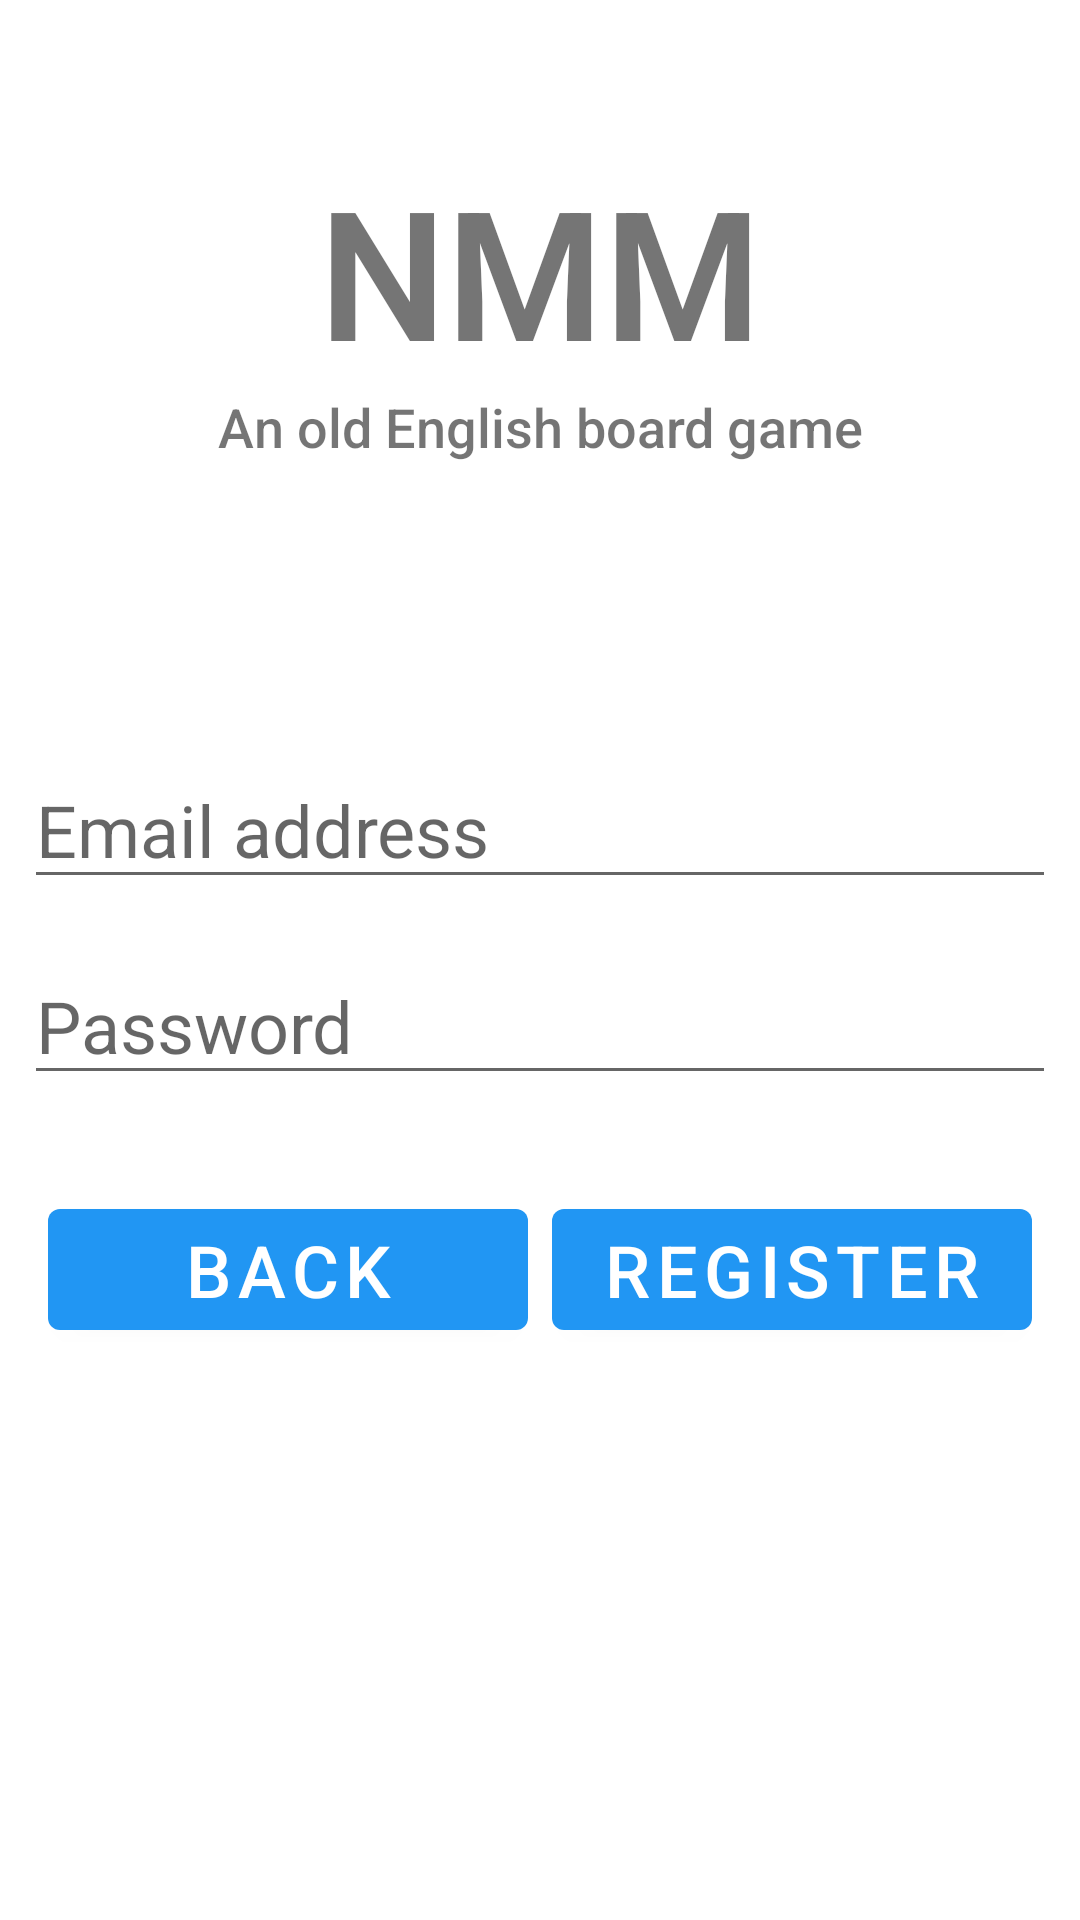

Here is an Android app screen rendered from its layout file. Give the layout XML and the strings, colors and styles it references.
<!-- AndroidManifest.xml: activity theme Theme.NMM.NoActionBar -->
<!-- res/layout/activity_register.xml -->
<?xml version="1.0" encoding="utf-8"?>
<androidx.constraintlayout.widget.ConstraintLayout xmlns:android="http://schemas.android.com/apk/res/android"
    xmlns:app="http://schemas.android.com/apk/res-auto"
    xmlns:tools="http://schemas.android.com/tools"
    android:layout_width="match_parent"
    android:layout_height="match_parent"
    tools:context=".RegisterActivity">

    <TextView
        android:id="@+id/banner_register"
        android:layout_width="match_parent"
        android:layout_height="wrap_content"
        android:fontFamily="sans-serif-light"
        android:text="@string/nmm"
        android:textAlignment="center"
        android:textSize="60sp"
        android:textStyle="bold"
        app:layout_constraintEnd_toEndOf="parent"
        app:layout_constraintStart_toStartOf="parent"
        app:layout_constraintTop_toTopOf="parent"
        android:layout_marginTop="50dp"/>

    <TextView
        android:id="@+id/banner_register_description"
        android:layout_width="match_parent"
        android:layout_height="wrap_content"
        android:fontFamily="sans-serif-medium"
        android:text="@string/an_old_english_board_game"
        android:textAlignment="center"
        android:textSize="18sp"
        android:textStyle="normal"
        app:layout_constraintEnd_toEndOf="parent"
        app:layout_constraintStart_toStartOf="parent"
        app:layout_constraintTop_toBottomOf="@+id/banner_register" />

    <EditText
        android:id="@+id/edit_email_address_register"
        android:layout_width="match_parent"
        android:layout_height="wrap_content"
        android:layout_marginHorizontal="8dp"
        android:layout_marginTop="96dp"
        android:ems="10"
        android:hint="@string/email_address"
        android:inputType="textEmailAddress"
        android:textSize="24sp"
        app:layout_constraintEnd_toEndOf="parent"
        app:layout_constraintStart_toStartOf="parent"
        app:layout_constraintTop_toBottomOf="@+id/banner_register_description" />

    <EditText
        android:id="@+id/edit_password_register"
        android:layout_width="match_parent"
        android:layout_height="wrap_content"
        android:layout_marginHorizontal="8dp"
        android:layout_marginTop="16dp"
        android:ems="10"
        android:hint="@string/password"
        android:inputType="textPassword"
        android:textSize="24sp"
        app:layout_constraintEnd_toEndOf="parent"
        app:layout_constraintStart_toStartOf="parent"
        app:layout_constraintTop_toBottomOf="@+id/edit_email_address_register" />

    <RelativeLayout
        android:layout_width="match_parent"
        android:layout_height="wrap_content"
        android:layout_marginTop="32dp"
        app:layout_constraintTop_toBottomOf="@+id/edit_password_register">

        <Button
            android:id="@+id/button_back_to_login"
            android:layout_width="160dp"
            android:layout_height="wrap_content"
            android:fontFamily="sans-serif-medium"
            android:layout_alignParentStart="true"
            android:layout_marginStart="16dp"
            android:text="@string/back"
            android:textSize="24sp"
            android:textStyle="normal" />

        <Button
            android:id="@+id/button_register"
            android:layout_width="160dp"
            android:layout_height="wrap_content"
            android:fontFamily="sans-serif-medium"
            android:layout_alignParentEnd="true"
            android:layout_marginEnd="16dp"
            android:text="@string/register"
            android:textSize="24sp"
            android:textStyle="normal" />
    </RelativeLayout>

</androidx.constraintlayout.widget.ConstraintLayout>
<!-- resources referenced by this layout -->
<resources>
  <string name="an_old_english_board_game">An old English board game</string>
  <string name="back">Back</string>
  <string name="email_address">Email address</string>
  <string name="nmm">NMM</string>
  <string name="password">Password</string>
  <string name="register">Register</string>
  <style name="Theme.NMM.NoActionBar" parent="Theme.MaterialComponents.DayNight.NoActionBar">
          
          <item name="colorPrimary">#2196F3</item>
          <item name="colorPrimaryVariant">#3F51B5</item>
          <item name="colorOnPrimary">@color/white</item>
          
          <item name="colorSecondary">@color/teal_200</item>
          <item name="colorSecondaryVariant">@color/teal_700</item>
          <item name="colorOnSecondary">@color/black</item>
          
          <item name="android:statusBarColor" tools:targetApi="l">?attr/colorPrimary</item>
          
      </style>
  <color name="white">#FFFFFFFF</color>
  <color name="teal_200">#FF03DAC5</color>
  <color name="teal_700">#FF018786</color>
  <color name="black">#FF000000</color>
</resources>
